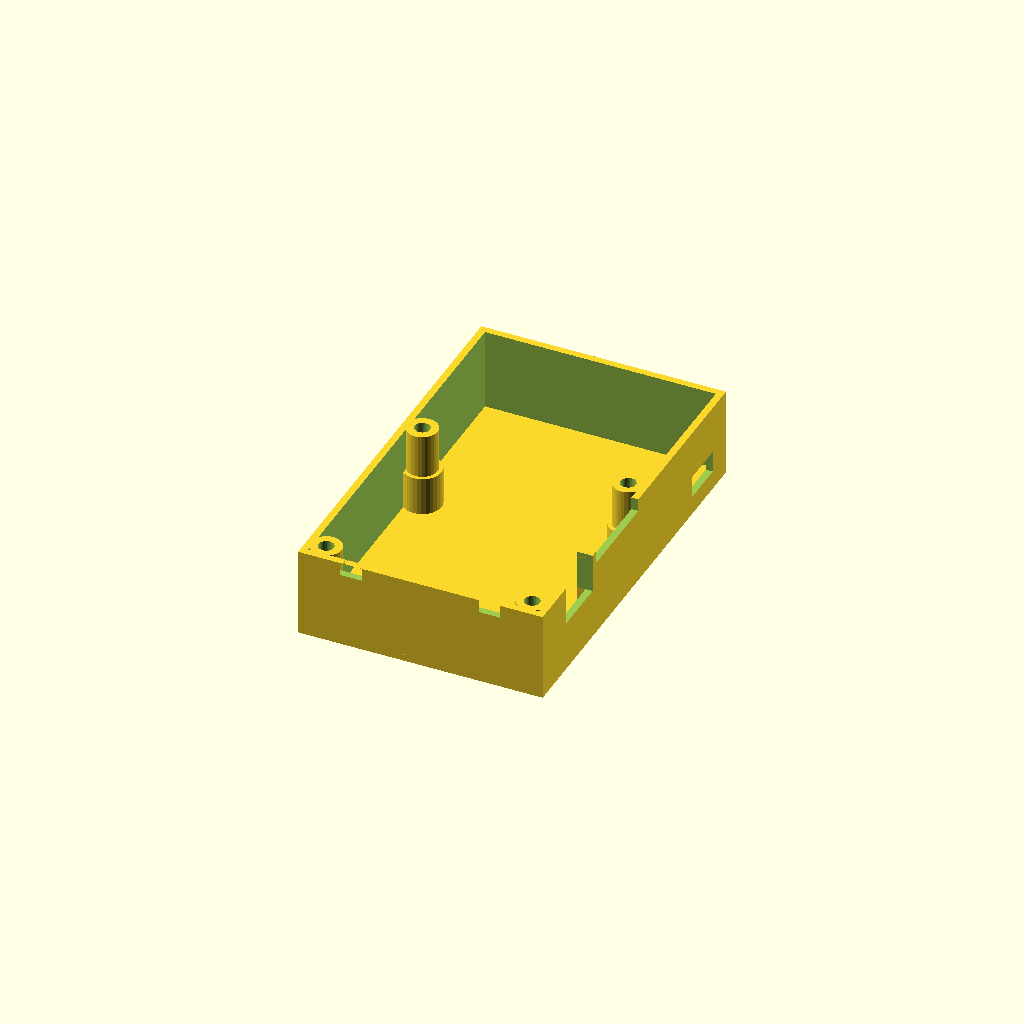
Cell 1 — every parameter at its default value.
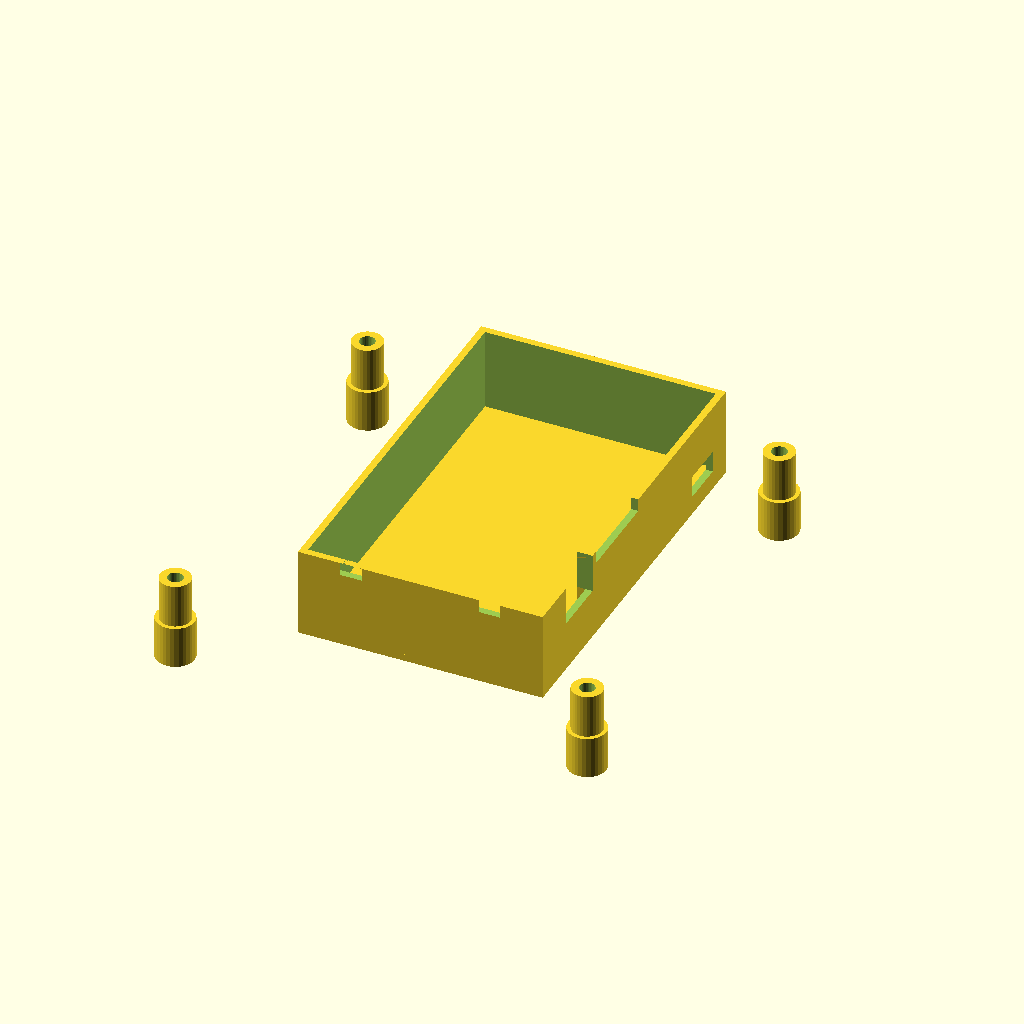
Cell 2: the same model with nema23_spacing = 94.28.
One fixed orthographic camera (rotation 55°, 0°, 25°; colour scheme Cornfield) for every cell.
The OpenSCAD source (Nema23DRV8824.scad):
//////////////////////////////////////////////////////////////
// Servo57D Rear Mount Plate + Snap-On Cover (offset)
// DRV8874 based driver board replaces Makerbase driver
// Literal T-cutout + 4  holes + recess for board slide-up
//////////////////////////////////////////////////////////////

$fn = 180;

DoCover = 1;
DoBase  = 0;

// ------------------------------------------------------------
// Motor rear pattern
// ------------------------------------------------------------
bolt_spacing_x   = 31.7;
bolt_spacing_y   = 51.0;
bolt_hole_dia    = 3.5;
nema23_spacing   = 47.14;

// ------------------------------------------------------------
// Base plate geometry
// ------------------------------------------------------------
plate_w          = 56;
plate_h          = 90;
plate_thickness  = 6;

// ------------------------------------------------------------
// Snap-on cover groove
// ------------------------------------------------------------
groove_offset    = 1.5;
groove_height    = 1.5;
groove_depth     = 1.0;

groove_top       = plate_thickness - groove_offset;
groove_bottom    = groove_top - groove_height;

// ------------------------------------------------------------
// Literal T-cutout dimensions
// ------------------------------------------------------------
stem_w = 11;
stem_h = 17;

T_top_w = 24;
T_top_h = 12;

// Side region width (tabs)
side_w = (T_top_w - stem_w) / 2;

// PCB hole spacing
m1_d = 1.8;
hole_dy = 11/2;

// Recess depth for board slide-up
recess_depth = 4.33;

// ------------------------------------------------------------
// mainPCBboard standoffs
// ------------------------------------------------------------
mainPCB_w           = nema23_spacing;
mainPCB_h           = nema23_spacing;
mainPCB_standoff_h  = 9.24;
mainPCB_hole_offset = 0;
mainPCBWall         = 1.6;

post_dia         = 8.0;
post_hole_dia    = 2.8;

// ------------------------------------------------------------
// Cover geometry
// ------------------------------------------------------------
coverHeight = 18+mainPCBWall;
cover_internal_h = 25;
cover_wall       = 2.0;
cover_clearance  = 0.3;
cover_narrow     = 1.0;

rib_height       = groove_height;
rib_depth        = groove_depth * 0.9;

cover_offset_x   = plate_w + 20;

//////////////////////////////////////////////////////////////
// Literal T-shaped through-cut
//////////////////////////////////////////////////////////////
module encoder_T_cutout() {

    translate([-stem_w/2, -stem_h/2, -0.1])
        cube([stem_w, stem_h, plate_thickness + 10]);

    translate([-T_top_w/2, stem_h/2, -0.1])
        cube([T_top_w, T_top_h, plate_thickness + 10]);
}

//////////////////////////////////////////////////////////////
// PCB holes
//////////////////////////////////////////////////////////////
module pcb_bolt_holes() {

    x_left  = -(stem_w/2 + side_w/2);
    x_right =  (stem_w/2 + side_w/2);

    for (x = [x_left, x_right])
    for (y = [-hole_dy, hole_dy])
        translate([x, y, -0.1])
            cylinder(d=m1_d, h=plate_thickness + 10);
}

//////////////////////////////////////////////////////////////
// Recess under side regions
//////////////////////////////////////////////////////////////
module encoder_recess() {

    translate([-(stem_w/2 + side_w), -stem_h/2, 0])
        cube([side_w, stem_h, recess_depth]);

    translate([stem_w/2, -stem_h/2, 0])
        cube([side_w, stem_h, recess_depth]);
}

//////////////////////////////////////////////////////////////
// Triangular groove profile (horizontal wedge)
//////////////////////////////////////////////////////////////
module tri_xz() {
    polygon(points = [
        [0, 0],                 // outer bottom
        [groove_depth, groove_height/2],      // inner bottom
        [0, groove_height]      // vertex inward
    ]);
}

//////////////////////////////////////////////////////////////
// Base plate
//////////////////////////////////////////////////////////////
module base_plate() {
    difference() {

        // Plate + your tab thickener block
        union() {
            translate([0,-1,plate_thickness])
                cube([T_top_w+4, stem_h+2, 4],center=true);

            translate([-plate_w/2, -plate_w/2, 0])
                cube([plate_w, plate_h, plate_thickness]);

            // Wall
            translate([0, plate_h/2-plate_w/2, plate_thickness+mainPCB_standoff_h/2])
            difference()
            {
              cube([plate_w,plate_h,mainPCB_standoff_h],center=true);
              cube([plate_w-mainPCBWall*2,plate_h-mainPCBWall*2,mainPCB_standoff_h],center=true);
            }
        }

        // Motor bolt holes
        for (x = [-bolt_spacing_x/2, bolt_spacing_x/2])
        for (y = [-bolt_spacing_y/2, bolt_spacing_y/2])
            translate([x, y, -0.1])
                cylinder(d=bolt_hole_dia, h=plate_thickness + 10);

        // Literal T-cutout
        encoder_T_cutout();

        // PCB holes
        pcb_bolt_holes();

        // Recess
        encoder_recess();

        // ------------------------------------------------------------
        // Triangular perimeter grooves (correctly rotated)
        // ------------------------------------------------------------

//        // LEFT side (extrude along Y)
//        translate([-plate_w/2, -plate_h/2, groove_bottom])
//            rotate([-90,0,0])
//            linear_extrude(height = plate_h)
//                tri_xz();

//        // RIGHT side (mirror X)
//        translate([plate_w/2, -plate_h/2, groove_bottom])
//            rotate([-90,0,0])
//            mirror([1,0,0])
//                linear_extrude(height = plate_h)
//                    tri_xz();

//        // BOTTOM side (rotate 90°)
//        translate([plate_w/2, -plate_h/2, groove_bottom])
//            rotate([-90,0,90])
//                linear_extrude(height = plate_w)
//                    tri_xz();

//        // TOP side (rotate -90°)
//        translate([-plate_w/2, plate_h/2, groove_bottom])
//            rotate([-90,0,-90])
//                linear_extrude(height = plate_w)
//                    tri_xz();
    }
}

//////////////////////////////////////////////////////////////
// mainPCBboard standoffs
//////////////////////////////////////////////////////////////
module mainPCBboard_standoffs() {

    for (x = [-mainPCB_w/2 + mainPCB_hole_offset, mainPCB_w/2 - mainPCB_hole_offset])
    for (y = [-mainPCB_h/2 + mainPCB_hole_offset, mainPCB_h/2 - mainPCB_hole_offset]) {

        difference() {
            translate([x, y, plate_thickness])
                cylinder(d=post_dia, h=mainPCB_standoff_h, $fn=32);

            translate([x, y, -100])
                cylinder(d=post_hole_dia, h=200, $fn=32);
        }
    }
    
}

//////////////////////////////////////////////////////////////
// Cover (unchanged)
//////////////////////////////////////////////////////////////
module rib_xz() {
    polygon(points = [
        [0, 0],
        [rib_depth, 0],
        [0, rib_height]
    ]);
}

//////////////////////////////////////////////////////////////
// Cover ribs: same isosceles profile + matching rotations
//////////////////////////////////////////////////////////////
module rib_xz() {
    polygon(points = [
        [0, 0],
        [rib_depth, rib_height/2],
        [0, rib_height]
    ]);
}

//////////////////////////////////////////////////////////////
// Cover ribs: same isosceles profile + correct rotations
//////////////////////////////////////////////////////////////
module rib_xz() {
    polygon(points = [
        [0, 0],
        [rib_depth, rib_height/2],
        [0, rib_height]
    ]);
}

module cover() {
postDiaL = 7.0;
postDiaU = 8.8;
postDiaIL = 3.5;
postDiaIU = 6.5;
postDepthU=coverHeight-10;


    difference() {

        // Plate 
        union() 
        {

         translate([-plate_w/2, -plate_w/2, 0]) cube([plate_w, plate_h, mainPCBWall]);

         // Wall
         translate([0, plate_h/2-plate_w/2, coverHeight/2+mainPCBWall/2])
         difference()
         {
           cube([plate_w,plate_h,coverHeight],center=true);
           cube([plate_w-mainPCBWall*2,plate_h-mainPCBWall*2,coverHeight*1.1],center=true);
         }

         // Retainer bolts posts & well (body)
         for (x = [-mainPCB_w/2 + mainPCB_hole_offset, mainPCB_w/2 - mainPCB_hole_offset])
           for (y = [-mainPCB_h/2 + mainPCB_hole_offset, mainPCB_h/2 - mainPCB_hole_offset]) 
           {
             translate([x, y, mainPCBWall/2]) cylinder(d=postDiaL, h=coverHeight,   $fn=32);
             translate([x, y, mainPCBWall/2]) cylinder(d=postDiaU, h=postDepthU, $fn=32);
           }
         // Host connector post (strength)
         translate([plate_w/2-mainPCBWall-2,-plate_w/2+26-1.5,mainPCBWall/2]) cube([2,1.5,coverHeight]);
       }

       // Retainer bolts posts & well (holes)
       for (x = [-mainPCB_w/2 + mainPCB_hole_offset, mainPCB_w/2 - mainPCB_hole_offset])
         for (y = [-mainPCB_h/2 + mainPCB_hole_offset, mainPCB_h/2 - mainPCB_hole_offset]) 
         {
           translate([x, y, -5]) cylinder(d=postDiaIL, h=30, $fn=32);
          #translate([x, y, 0])  cylinder(d=postDiaIU, h=postDepthU-2, $fn=32);
         }
        // Motor connector
        translate([plate_w/2-10,-plate_w/2+11.5,coverHeight+mainPCBWall/2-9+.1])
         cube([20,13,9]);
        // Host connector
        translate([plate_w/2-10,-plate_w/2+26,coverHeight+mainPCBWall/2-3+.1])
         cube([20,21,3]);
        // USB connector
        translate([plate_w/2-10,-plate_w/2+68.5+10/2,coverHeight+mainPCBWall/2-5/2-13.7+.1])
         cube([20,10,5]);
        // Motor bolt head clearance
        translate([-bolt_spacing_x/2, -bolt_spacing_y/2, (coverHeight+mainPCBWall/2-3)]) cylinder(d=7, h=3);
        translate([ bolt_spacing_x/2, -bolt_spacing_y/2, (coverHeight+mainPCBWall/2-3)]) cylinder(d=7, h=3);
     } // Difference
    }

module cover2() {

    difference() {

        // Outer shell
        translate([cover_offset_x - plate_w/2 - cover_clearance - cover_wall,
                   -plate_h/2 - cover_clearance - cover_wall,
                   0])
            cube([plate_w + 2*(cover_clearance + cover_wall),
                  plate_h + 2*(cover_clearance + cover_wall),
                  cover_internal_h]);

        // Hollow interior
        translate([cover_offset_x - plate_w/2 - cover_clearance,
                   -plate_h/2 - cover_clearance,
                   -cover_narrow])
            cube([plate_w + 2*cover_clearance,
                  plate_h + 2*cover_clearance,
                  cover_internal_h]);
    }

if (0)
{
    // ------------------------------------------------------------
    // RIBS — matching plate groove rotations AND correct positions
    // ------------------------------------------------------------

    // LEFT rib (inside left wall)
    translate([
        cover_offset_x - plate_w/2 - cover_clearance,
        -plate_h/2 - cover_clearance,
        groove_bottom
    ])
        rotate([-90,0,0])
        linear_extrude(height = plate_h + 2*cover_clearance)
            rib_xz();

    // RIGHT rib (inside right wall)
    translate([
        cover_offset_x + plate_w/2 + cover_clearance,
        -plate_h/2 - cover_clearance,
        groove_bottom
    ])
        rotate([-90,0,0])
        mirror([1,0,0])
        linear_extrude(height = plate_h + 2*cover_clearance)
            rib_xz();

    // BOTTOM rib (inside bottom wall)
    translate([
        cover_offset_x + plate_w/2 + cover_clearance,
        -plate_h/2 - cover_clearance,
        groove_bottom
    ])
        rotate([-90,0,90])
        linear_extrude(height = plate_w + 2*cover_clearance)
            rib_xz();

    // TOP rib (inside top wall)
    translate([
        cover_offset_x - plate_w/2 - cover_clearance,
        plate_h/2 + cover_clearance,
        groove_bottom
    ])
        rotate([-90,0,-90])
        linear_extrude(height = plate_w + 2*cover_clearance)
            rib_xz();
}
}

//////////////////////////////////////////////////////////////
// Final assembly
//////////////////////////////////////////////////////////////
union() {
    if (DoBase)
    {
      base_plate();
      mainPCBboard_standoffs();
    }

    if (DoCover) 
    {
      translate([100,0,0]) cover();
    }
}
Parameter table extracted from the source (name, type, default, range or options):
DoCover: number, default 1
DoBase: number, default 0
bolt_spacing_x: number, default 31.7
bolt_spacing_y: number, default 51
bolt_hole_dia: number, default 3.5
nema23_spacing: number, default 47.14
plate_w: number, default 56
plate_h: number, default 90
plate_thickness: number, default 6
groove_offset: number, default 1.5
groove_height: number, default 1.5
groove_depth: number, default 1
stem_w: number, default 11
stem_h: number, default 17
T_top_w: number, default 24
T_top_h: number, default 12
m1_d: number, default 1.8
recess_depth: number, default 4.33
mainPCB_standoff_h: number, default 9.24
mainPCB_hole_offset: number, default 0
mainPCBWall: number, default 1.6
post_dia: number, default 8
post_hole_dia: number, default 2.8
cover_internal_h: number, default 25
cover_wall: number, default 2
cover_clearance: number, default 0.3
cover_narrow: number, default 1
